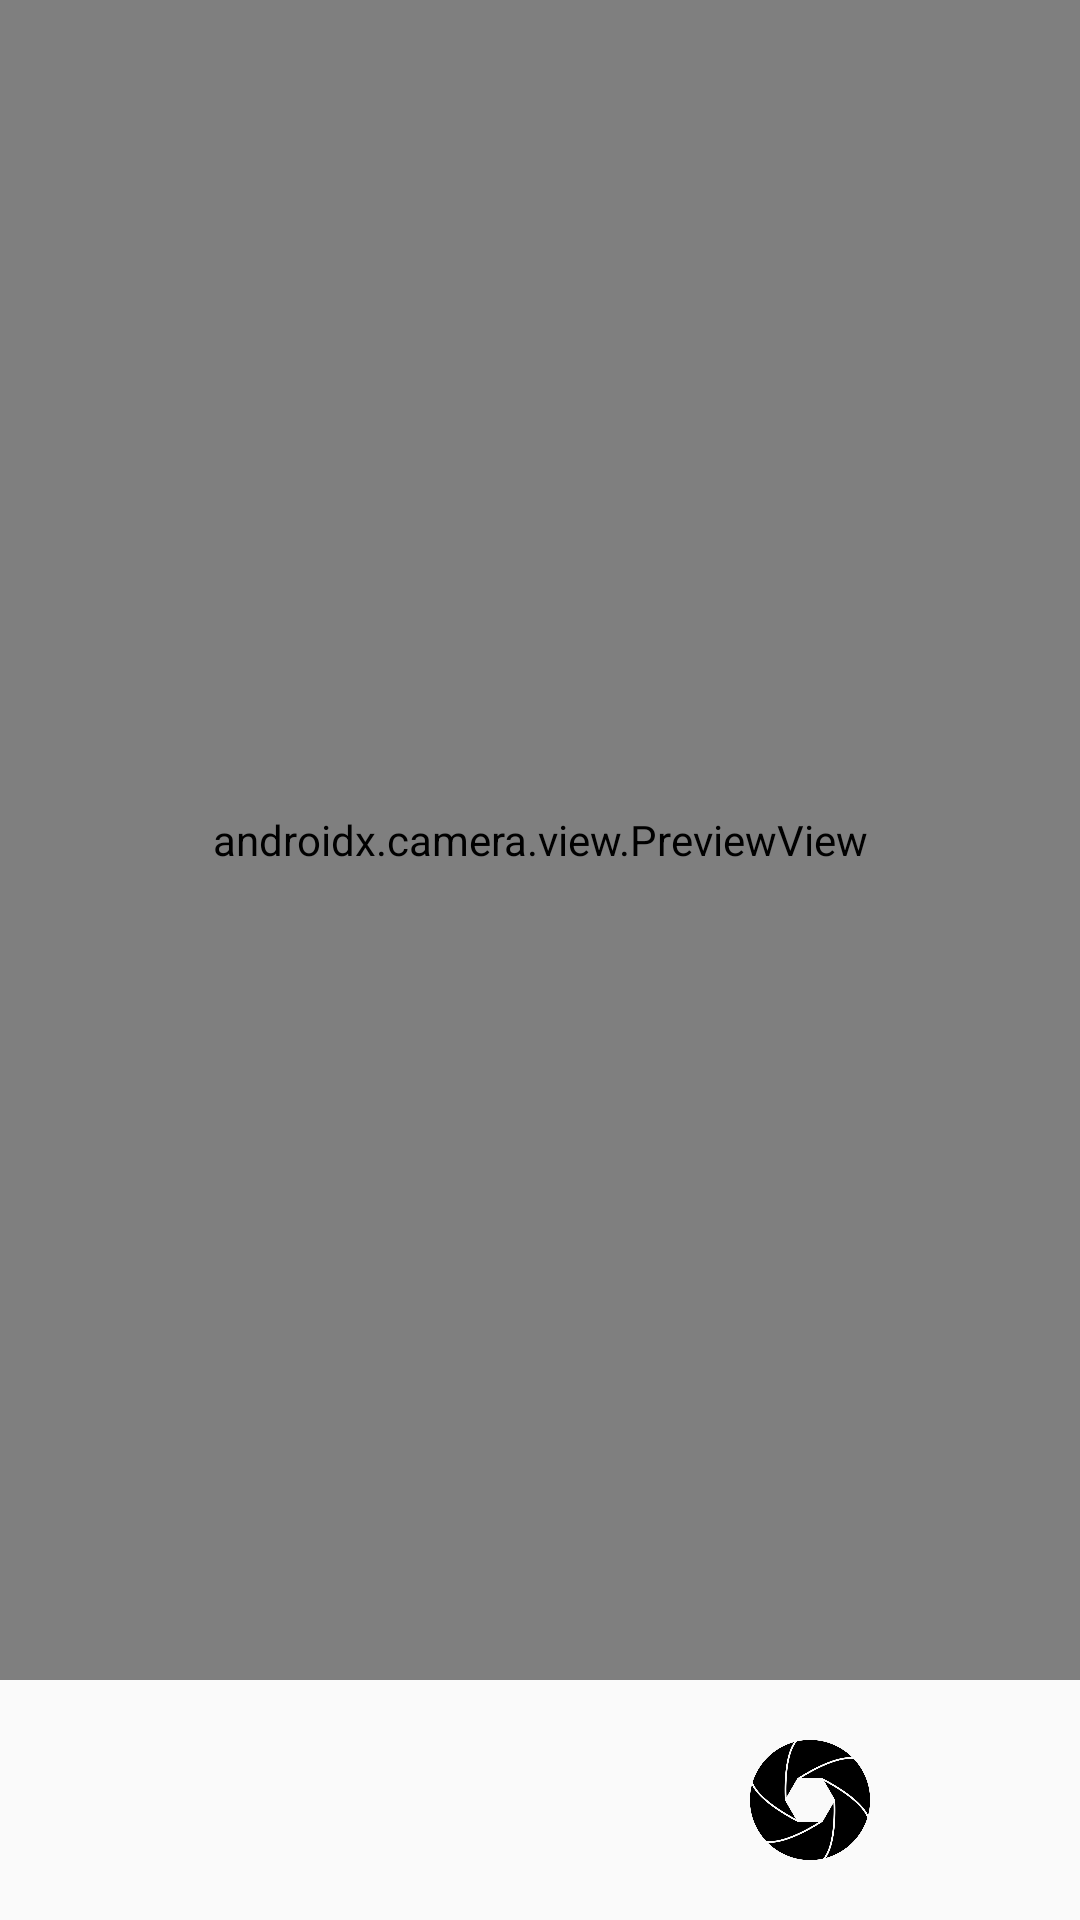

Write the Android layout XML for this screen, with the resource values it uses.
<!-- AndroidManifest.xml: application theme Theme.MyApplication -->
<!-- res/layout/camera_activity.xml -->
<?xml version="1.0" encoding="utf-8"?>
<androidx.constraintlayout.widget.ConstraintLayout
    xmlns:android="http://schemas.android.com/apk/res/android"
    xmlns:app="http://schemas.android.com/apk/res-auto"
    android:layout_width="match_parent"
    android:layout_height="match_parent">

    
    <androidx.camera.view.PreviewView
        android:id="@+id/preview_view"
        android:layout_width="0dp"
        android:layout_height="0dp"
        app:layout_constraintTop_toTopOf="parent"
        app:layout_constraintBottom_toTopOf="@+id/tool_bar"
        app:layout_constraintStart_toStartOf="parent"
        app:layout_constraintEnd_toEndOf="parent"
        app:scaleType="fitCenter" />

    
    <LinearLayout
        android:id="@+id/tool_bar"
        android:layout_width="match_parent"
        android:layout_height="wrap_content"
        android:orientation="horizontal"
        android:gravity="center"
        app:layout_constraintBottom_toBottomOf="parent"
        app:layout_constraintStart_toStartOf="parent"
        app:layout_constraintEnd_toEndOf="parent">

        
        <ImageButton
            android:id="@+id/gallery_button"
            android:layout_width="0dp"
            android:layout_height="80dp"
            android:layout_weight="1"
            android:adjustViewBounds="true"
            android:background="@drawable/rounded_rectangle_background"
            android:contentDescription="Galerija"
            android:padding="20dp"
            android:scaleType="centerInside"
            android:src="@drawable/gallery_icon_2" />

        
        <ImageButton
            android:id="@+id/capture_button"
            android:layout_width="0dp"
            android:layout_height="80dp"
            android:layout_weight="1"
            android:adjustViewBounds="true"
            android:background="@drawable/rounded_rectangle_background"
            android:contentDescription="Zajemi"
            android:padding="20dp"
            android:scaleType="centerInside"
            android:src="@drawable/camera_capture_1" />

    </LinearLayout>
</androidx.constraintlayout.widget.ConstraintLayout>
<!-- resources referenced by this layout -->
<resources>
  <!-- drawable camera_capture_1: png bitmap (drawable, 29973 bytes) -->
  <style name="Theme.MyApplication" parent="Theme.AppCompat.Light.NoActionBar" />
</resources>
